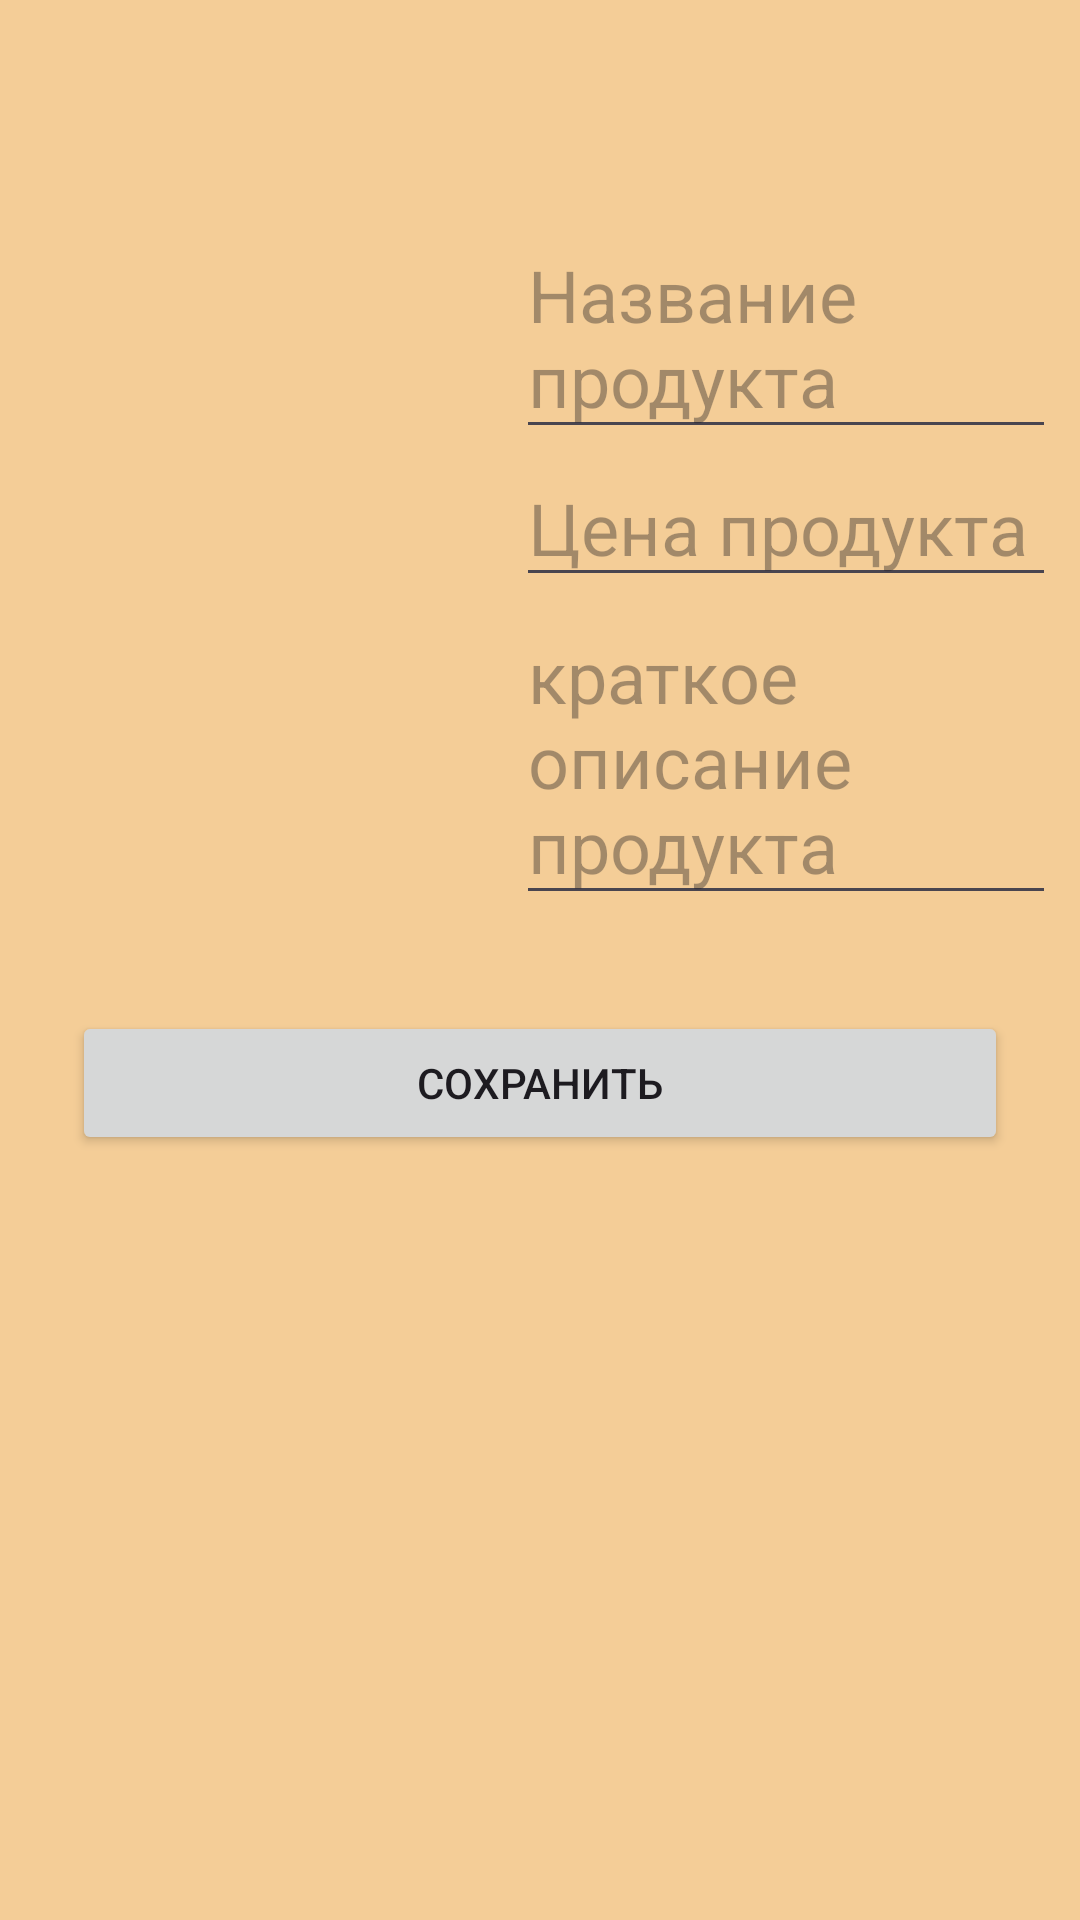

Produce the Android XML layout that renders to this screen, including the resource entries it uses.
<!-- AndroidManifest.xml: application theme Theme.CustomListView3 -->
<!-- res/layout/activity_two.xml -->
<?xml version="1.0" encoding="utf-8"?>
<LinearLayout xmlns:android="http://schemas.android.com/apk/res/android"
    xmlns:tools="http://schemas.android.com/tools"
    xmlns:app="http://schemas.android.com/apk/res-auto"
    android:id="@+id/mainTwo"
    android:layout_width="match_parent"
    android:layout_height="match_parent"
    tools:context=".ActivityTwo"
    android:orientation="vertical"
    android:background="@color/brown">

    <androidx.appcompat.widget.Toolbar
        android:id="@+id/toolbar"
        android:layout_width="match_parent"
        android:layout_height="wrap_content">

    </androidx.appcompat.widget.Toolbar>


    <LinearLayout
        android:layout_width="match_parent"
        android:layout_height="wrap_content"
        android:orientation="horizontal">

        <ImageView
            android:id="@+id/editImageIV"
            android:layout_width="100dp"
            android:layout_height="100dp"
            android:layout_margin="32dp"
            android:src="@drawable/ic_launcher_foreground"/>

        <LinearLayout
            android:layout_width="wrap_content"
            android:layout_height="wrap_content"
            android:layout_margin="8dp"
            android:layout_weight="6"
            android:orientation="vertical">

            <EditText
                android:id="@+id/productNameET"
                android:layout_width="match_parent"
                android:layout_height="wrap_content"
                android:hint="@string/product_name_text"
                android:textSize="24sp"
                android:textColor="@color/black"/>

            <EditText
                android:id="@+id/productPriceET"
                android:layout_width="match_parent"
                android:layout_height="wrap_content"
                android:hint="@string/product_price_text"
                android:textSize="24sp"
                android:textColor="@color/black"/>

            <EditText
                android:id="@+id/productDescriptionET"
                android:layout_width="match_parent"
                android:layout_height="wrap_content"
                android:hint="краткое описание продукта"
                android:textSize="24sp"
                android:textColor="@color/black"/>


        </LinearLayout>

    </LinearLayout>
    <Button
        android:id="@+id/saveBTN"
        android:layout_width="match_parent"
        android:layout_height="wrap_content"
        android:text="@string/button_save_text"
        android:layout_margin="24dp"/>


    <ListView
        android:id="@+id/listViewLW"
        android:layout_width="wrap_content"
        android:layout_height="wrap_content"
        tools:listitem="@layout/list_item"
        />

</LinearLayout>
<!-- resources referenced by this layout -->
<resources>
  <color name="black">#FF000000</color>
  <color name="brown">#F4CD97</color>
  <string name="button_save_text">Сохранить</string>
  <string name="product_name_text">Название продукта</string>
  <string name="product_price_text">Цена продукта</string>
  <style name="Theme.CustomListView3" parent="Base.Theme.CustomListView3" />
  <style name="Base.Theme.CustomListView3" parent="Theme.Material3.DayNight.NoActionBar">
          
          
      </style>
</resources>
